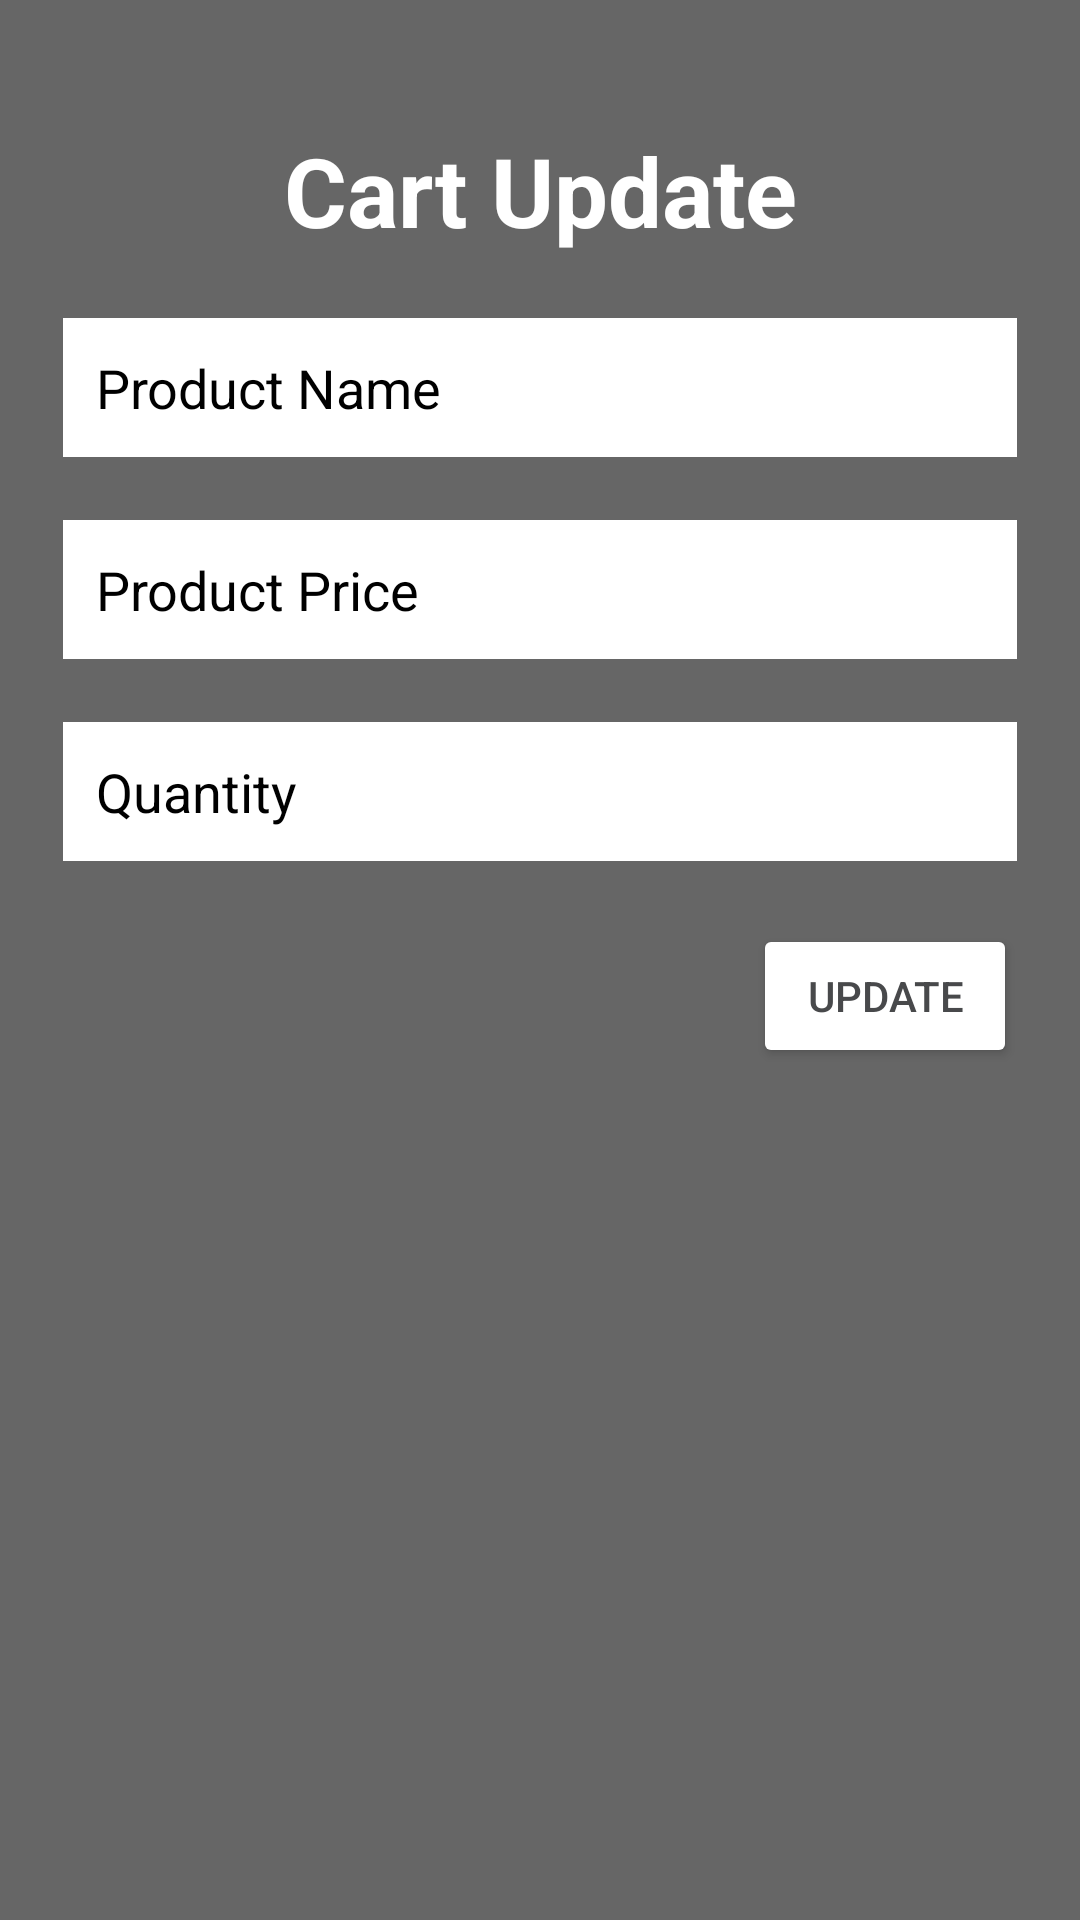

Layout XML and referenced resources for this Android screen:
<!-- AndroidManifest.xml: application theme Theme.Android_Learning_Tasks -->
<!-- res/layout/cartupdate_raw.xml -->
<?xml version="1.0" encoding="utf-8"?>
<LinearLayout
    xmlns:android="http://schemas.android.com/apk/res/android"
    android:layout_width="300dp"
    android:layout_height="wrap_content"
    android:orientation="vertical"
    android:background="#666666"
    android:padding="21dp">

    <TextView
        android:id="@+id/txtTitle"
        android:layout_width="match_parent"
        android:layout_height="wrap_content"
        android:gravity="center"
        android:text="Cart Update"
        android:textSize="32sp"
        android:textStyle="bold"
        android:textColor="#fff"
        android:layout_margin="21dp"/>

    <TextView
        android:layout_width="match_parent"
        android:layout_height="wrap_content"
        android:text="Product Name"
        android:background="#fff"
        android:padding="11dp"
        android:textSize="18dp"
        android:id="@+id/edtProduct"
        android:clickable="false"
        android:layout_marginBottom="21dp"
        android:textColor="@color/black"/>

    <EditText
        android:layout_width="match_parent"
        android:layout_height="wrap_content"
        android:hint="Product Price"
        android:background="#fff"
        android:padding="11dp"
        android:textColorHint="@color/black"
        android:inputType="numberDecimal"
        android:id="@+id/edtPrice"
        android:layout_marginBottom="21dp"
        android:textColor="@color/black"/>

    <EditText
        android:layout_width="match_parent"
        android:layout_height="wrap_content"
        android:hint="Quantity"
        android:background="#fff"
        android:padding="11dp"
        android:inputType="number"
        android:textColorHint="@color/black"
        android:id="@+id/edtQuantity"
        android:layout_marginBottom="21dp"
        android:textColor="@color/black"/>

    <Button
        android:layout_width="wrap_content"
        android:layout_height="wrap_content"
        android:backgroundTint="#fff"
        android:text="Update"
        android:textColor="#48494B"
        android:layout_gravity="end"
        android:id="@+id/btnCartUpdate"/>

</LinearLayout>
<!-- resources referenced by this layout -->
<resources>
  <color name="black">#FF000000</color>
  <style name="Theme.Android_Learning_Tasks" parent="Base.Theme.Android_Learning_Tasks" />
  <style name="Base.Theme.Android_Learning_Tasks" parent="Theme.MaterialComponents.DayNight.DarkActionBar">
          
          
      </style>
</resources>
